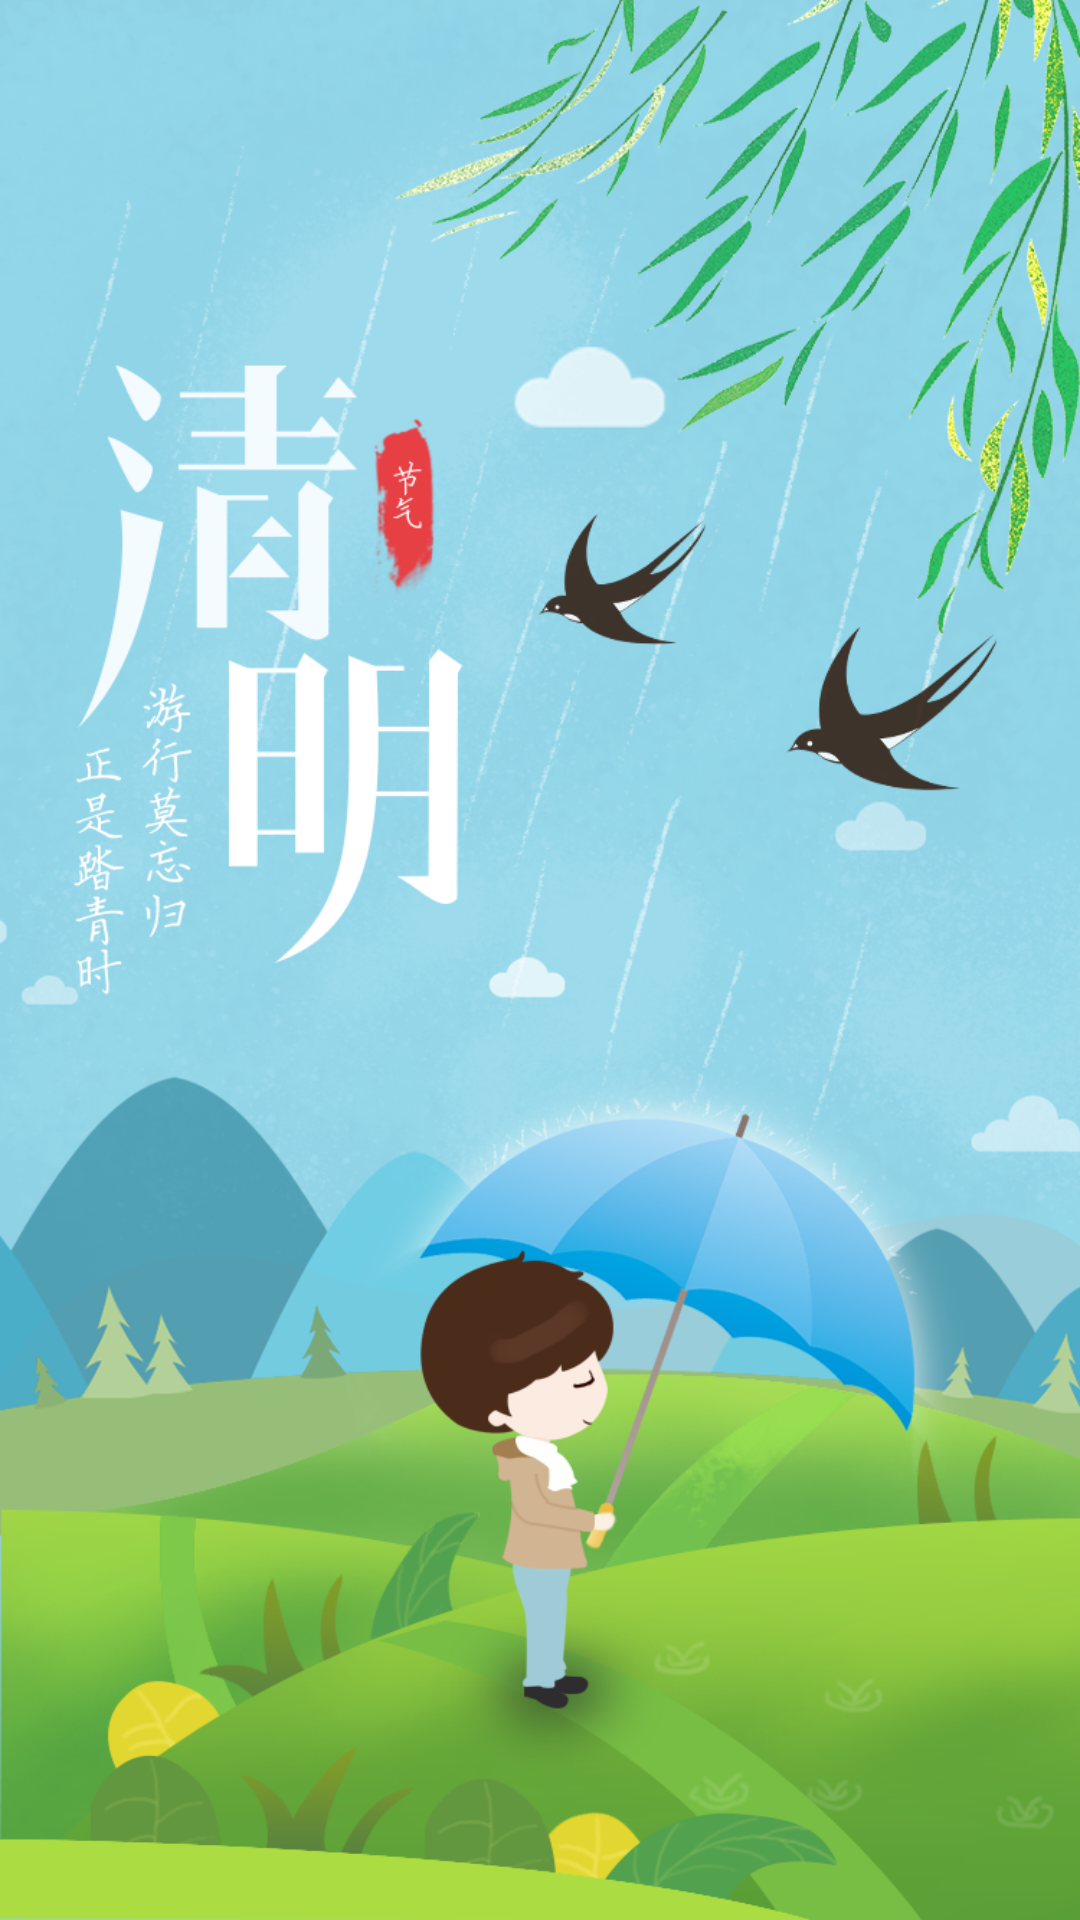

Layout XML and referenced resources for this Android screen:
<!-- AndroidManifest.xml: application theme AppTheme.Main -->
<!-- res/layout/activity_welcome.xml -->
<?xml version="1.0" encoding="utf-8"?>
<RelativeLayout xmlns:android="http://schemas.android.com/apk/res/android"
    android:orientation="vertical" android:layout_width="match_parent"
    android:layout_height="match_parent">


    <ImageView
        android:id="@+id/iv_welcome"
        android:layout_width="match_parent"
        android:layout_height="match_parent"
        android:src="@mipmap/apk_welcome_img"
        android:scaleType="fitXY"
        />

</RelativeLayout>
<!-- resources referenced by this layout -->
<resources>
  <!-- mipmap apk_welcome_img: png bitmap (mipmap-xhdpi, 838026 bytes) -->
  <style name="AppTheme.Main" parent="AppTheme" />
  <style name="AppTheme" parent="Theme.AppCompat.Light.DarkActionBar">
          
          <item name="colorPrimary">@color/colorPrimary</item>   
          <item name="colorPrimaryDark">@color/colorPrimaryDark</item>   
          <item name="colorAccent">@color/colorAccent</item>   
      </style>
  <color name="colorPrimary">#3F51B5</color>
  <color name="colorPrimaryDark">#303F9F</color>
  <color name="colorAccent">#FF4081</color>
</resources>
